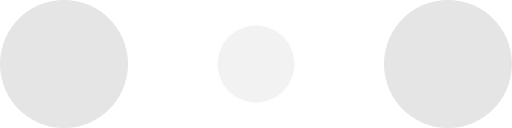
t = 0.00 s
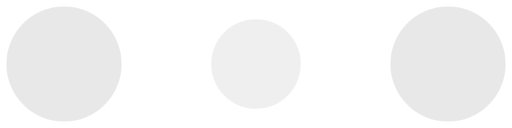
t = 0.10 s
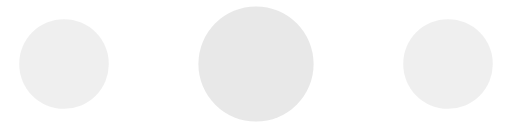
t = 0.30 s
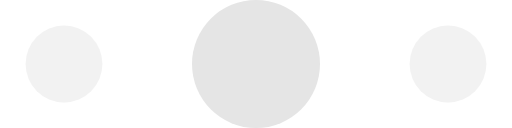
t = 0.40 s
t = 0.50 s: frame unchanged from t = 0.30 s, image omitted
t = 0.70 s: frame unchanged from t = 0.10 s, image omitted

The animated SVG that drew these frames (rendered in a browser with its animation timeline set to each time). Animation: 6 SMIL elements (animate=6); one cycle of 0.80 s, repeats indefinitely.

<!-- By Sam Herbert (@sherb), for everyone. More @ http://goo.gl/7AJzbL -->
<svg width="80" height="20" viewBox="0 0 120 30" xmlns="http://www.w3.org/2000/svg" fill="#e5e5e5">
    <circle cx="15" cy="15" r="15">
        <animate attributeName="r" from="15" to="15"
                 begin="0s" dur="0.8s"
                 values="15;9;15" calcMode="linear"
                 repeatCount="indefinite" />
        <animate attributeName="fill-opacity" from="1" to="1"
                 begin="0s" dur="0.8s"
                 values="1;.5;1" calcMode="linear"
                 repeatCount="indefinite" />
    </circle>
    <circle cx="60" cy="15" r="9" fill-opacity="0.3">
        <animate attributeName="r" from="9" to="9"
                 begin="0s" dur="0.8s"
                 values="9;15;9" calcMode="linear"
                 repeatCount="indefinite" />
        <animate attributeName="fill-opacity" from="0.5" to="0.5"
                 begin="0s" dur="0.8s"
                 values=".5;1;.5" calcMode="linear"
                 repeatCount="indefinite" />
    </circle>
    <circle cx="105" cy="15" r="15">
        <animate attributeName="r" from="15" to="15"
                 begin="0s" dur="0.8s"
                 values="15;9;15" calcMode="linear"
                 repeatCount="indefinite" />
        <animate attributeName="fill-opacity" from="1" to="1"
                 begin="0s" dur="0.8s"
                 values="1;.5;1" calcMode="linear"
                 repeatCount="indefinite" />
    </circle>
</svg>
